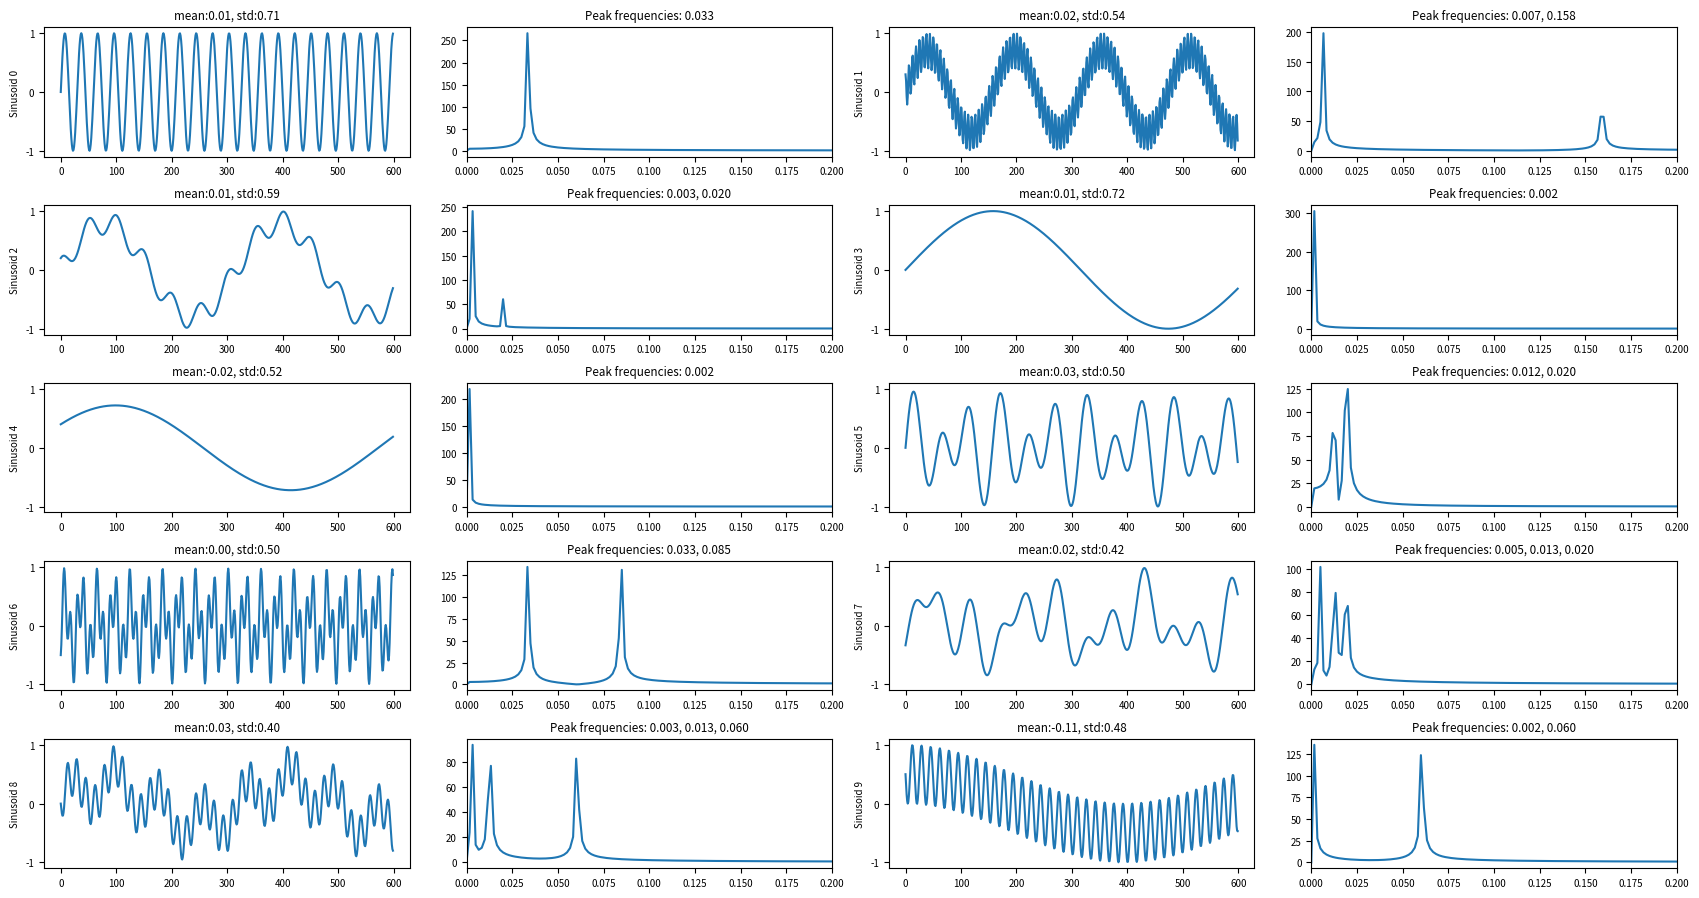

This chart was generated by the following Python code: (Note: this script raises an exception after producing the figure.)
"""
[redacted]
July 2025
This script generates 10 different sinusouidal functions of varying complexities which can be used
to train and evaluate a GAN before it is used to analyze heartrate data.
It creates a plot (sinusoid.png) in the figures folder and a datafile (sinusoid.csv) in the
processed_data folder.
"""

import numpy as np
import matplotlib.pyplot as plt
from scipy.signal import find_peaks
plt.rcParams.update({'font.size': 7})

wave_0 = [np.sin(i/(1.5*np.pi)) for i in range(600)]
wave_1 = [np.sin(i/(8*np.pi))*0.7 + np.cos(i)*0.3 for i in range(600)]
wave_2 = [np.sin(i/(16*np.pi))*0.8 + np.cos(i/8)*0.2 for i in range(600)]
wave_3 = [np.sin(i/(32*np.pi)) for i in range(600)]
wave_4 = [np.sin(i/(32*np.pi))*0.6+np.cos(i/(32*np.pi))*0.4 for i in range(600)]
wave_5 = [np.sin(i/(4*np.pi))*0.4 + np.sin(i/(2*np.pi+2))*0.6 for i in range(600) ]
wave_6 = [np.sin(i/(1.5*np.pi))/2 - np.cos(i*100)/2 for i in range(600)]
wave_7 = [np.sin(i/(4*np.pi)-0.5*np.pi)/3 + np.sin(i/(2*np.pi+2))/3+ np.sin(i/(9*np.pi+2))/3 for i in range(600)]
wave_8 = [np.sin(i/(4*np.pi))/3 +np.sin(i/(16*np.pi+2))/3-np.sin(i/(0.2*np.pi+2))/3 for i in range(600)]
wave_9 = [np.cos(i/(40*np.pi))/2-np.sin(i/(0.2*np.pi+2))/2 for i in range(600)]

sin_heartrate_sim = np.array([wave_0, wave_1, wave_2, wave_3, wave_4, wave_5, wave_6, wave_7, wave_8,wave_9])
fig, axes = plt.subplots(5,4,figsize=(17,9))
for itr, wave in enumerate(sin_heartrate_sim):
    axes[itr//2,itr%2*2].plot(wave)
    axes[itr//2,itr%2*2].set_ylim(-1.1,1.1)
    axes[itr//2,itr%2*2].set_yticks([-1,0,1])
    axes[itr//2,itr%2*2].set_title(f'mean:{np.mean(wave):.2f}, std:{np.std(wave):.2f}')
    axes[itr//2,itr%2*2].set_ylabel(f"Sinusoid {itr}")
    # Compute FFT and get magnitude spectrum
    n_half = len(wave) // 2
    normalized_wave = wave-np.mean(wave)
    fft_result = np.fft.fft(normalized_wave)
    freqs = np.fft.fftfreq(len(normalized_wave), d=1.0)
    posfreqs = freqs[:n_half-2]
    magnitude = np.abs(fft_result)
    posmag =  magnitude[:n_half-2]
    # Plot only positive frequencies (first half of spectrum)
    axes[itr//2,itr%2*2+1].plot(posfreqs, posmag)
    peaks = posfreqs[find_peaks(posmag)[0]]
    peaks_list = ', '.join(f"{num:.3f}" for num in peaks)
    axes[itr//2,itr%2*2+1].set_title(f'Peak frequencies: {peaks_list}')
    axes[itr//2,itr%2*2+1].set_xlim(0,0.2)
fig.tight_layout()
np.savetxt("processed_data/sinusoid.csv", sin_heartrate_sim, delimiter=",")
plt.savefig('figures/sinusoid.png')
plt.show()
